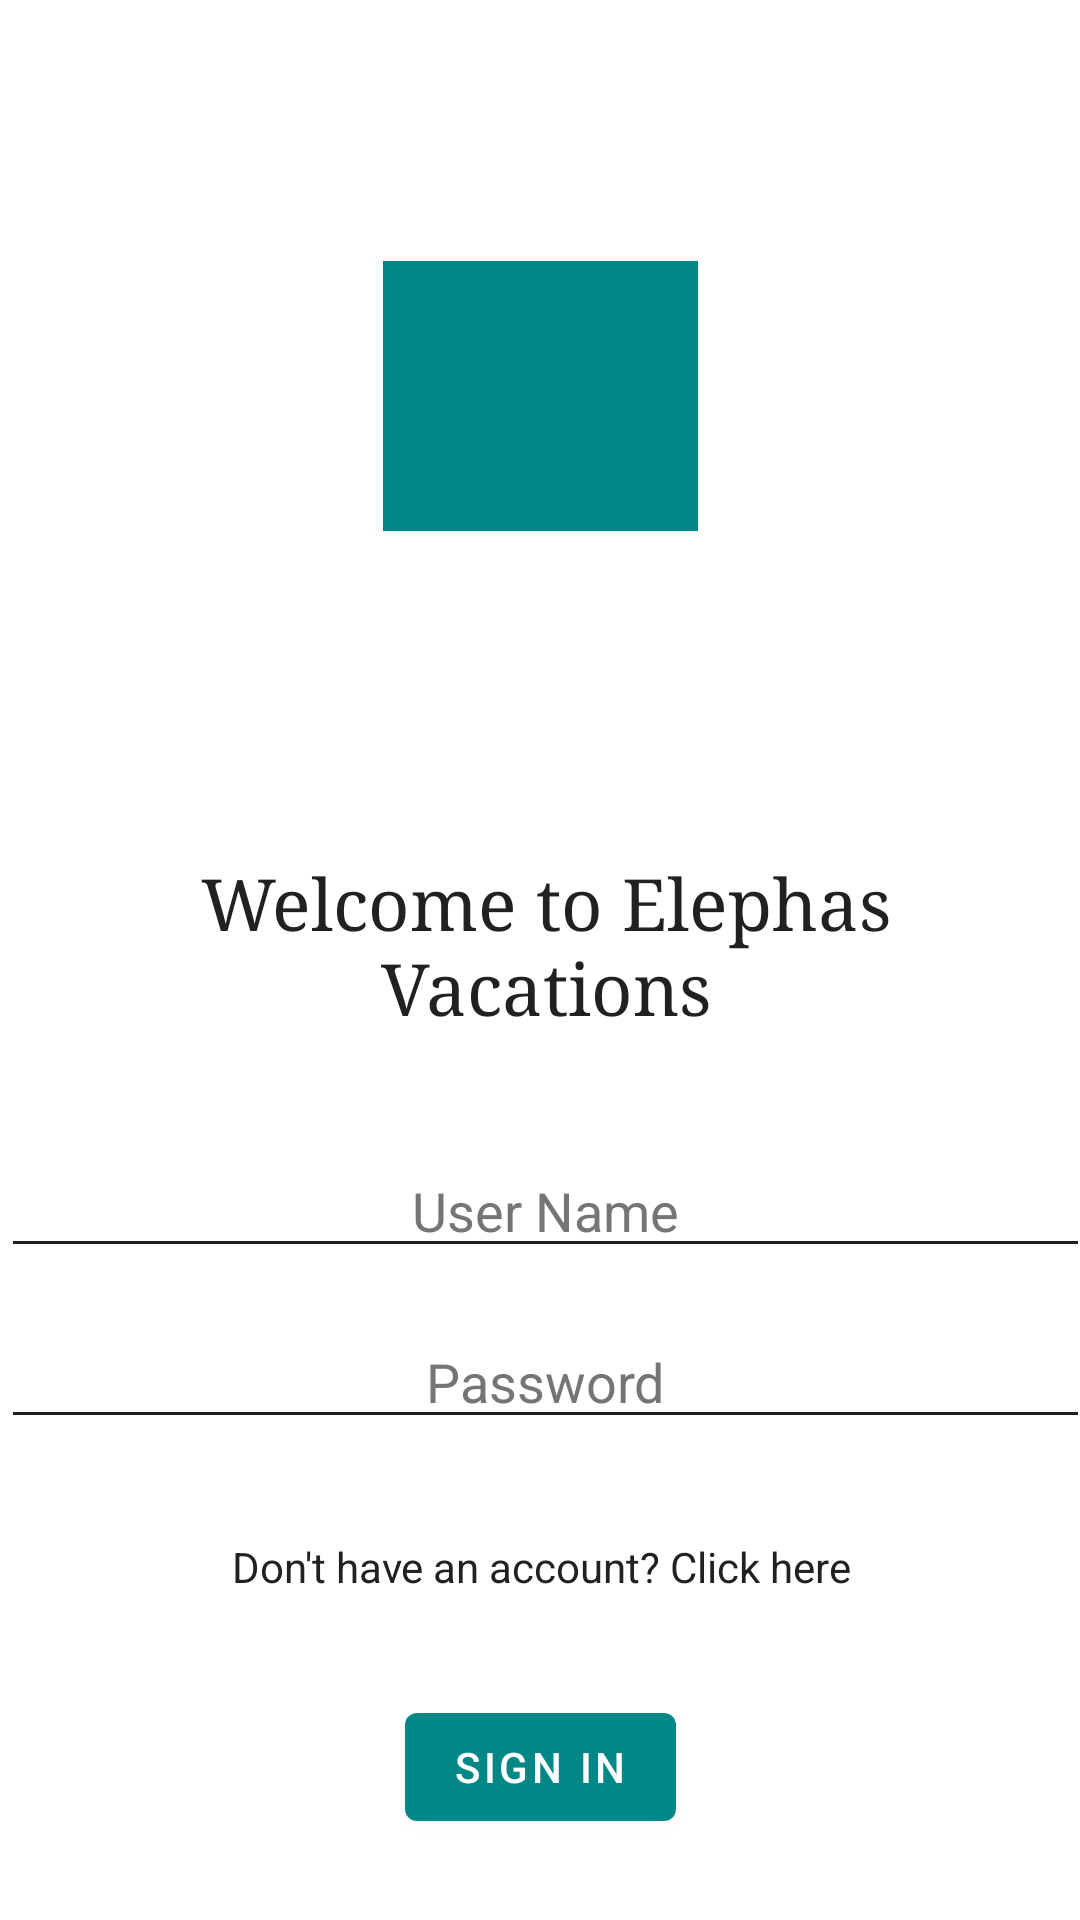

Android layout source for this screen:
<!-- AndroidManifest.xml: application theme AppTheme -->
<!-- res/layout/activity_login.xml -->
<?xml version="1.0" encoding="utf-8"?>
<androidx.constraintlayout.widget.ConstraintLayout xmlns:android="http://schemas.android.com/apk/res/android"
    xmlns:app="http://schemas.android.com/apk/res-auto"
    xmlns:tools="http://schemas.android.com/tools"
    android:layout_width="match_parent"
    android:layout_height="match_parent"
    tools:context=".LoginActivity">


    <TextView
        android:id="@+id/textView"
        android:layout_width="282dp"
        android:layout_height="102dp"
        android:layout_marginStart="8dp"
        android:layout_marginLeft="8dp"
        android:layout_marginTop="264dp"
        android:layout_marginEnd="8dp"
        android:layout_marginRight="8dp"
        android:gravity="center"
        android:text="@string/txtWelcome"
        android:textSize="24sp"
        app:fontFamily="serif"
        app:layout_constraintEnd_toEndOf="@+id/editText"
        app:layout_constraintHorizontal_bias="0.495"
        app:layout_constraintStart_toStartOf="@+id/editText"
        app:layout_constraintTop_toTopOf="parent" />

    <EditText
        android:id="@+id/editText2"
        android:layout_width="363dp"
        android:layout_height="wrap_content"
        android:layout_marginBottom="153dp"
        android:ems="10"
        android:gravity="center"
        android:hint="@string/txtPassword"
        android:inputType="textPassword"
        app:layout_constraintBottom_toBottomOf="parent"
        app:layout_constraintEnd_toEndOf="@+id/button"
        app:layout_constraintHorizontal_bias="0.494"
        app:layout_constraintStart_toStartOf="@+id/button"
        app:layout_constraintTop_toBottomOf="@+id/editText" />

    <Button
        android:id="@+id/button"
        android:layout_width="wrap_content"
        android:layout_height="wrap_content"
        android:onClick="sendDataToOtherScreen"
        android:text="@string/txtSignIn"
        app:backgroundTint="@color/design_default_color_secondary_variant"
        app:layout_constraintBottom_toBottomOf="parent"
        app:layout_constraintEnd_toEndOf="parent"
        app:layout_constraintHorizontal_bias="0.5"
        app:layout_constraintStart_toStartOf="parent"
        app:layout_constraintTop_toBottomOf="@+id/textView12" />

    <EditText
        android:id="@+id/editText"
        android:layout_width="363dp"
        android:layout_height="wrap_content"
        android:layout_marginTop="8dp"
        android:layout_marginBottom="8dp"
        android:ems="10"
        android:gravity="center"
        android:hint="@string/txtUserName"
        android:inputType="textPersonName"
        app:layout_constraintBottom_toTopOf="@+id/editText2"
        app:layout_constraintEnd_toEndOf="@+id/editText2"
        app:layout_constraintHorizontal_bias="0.0"
        app:layout_constraintStart_toStartOf="@+id/editText2"
        app:layout_constraintTop_toBottomOf="@+id/textView"
        app:layout_constraintVertical_bias="0.677" />

    <TextView
        android:id="@+id/textView12"
        android:layout_width="361dp"
        android:layout_height="31dp"
        android:gravity="center"
        android:onClick="redirectToRegistrationActivity"
        android:text="@string/txtRegisterForLoginScreen"
        app:layout_constraintBottom_toTopOf="@+id/button"
        app:layout_constraintEnd_toEndOf="parent"
        app:layout_constraintHorizontal_bias="0.5"
        app:layout_constraintStart_toStartOf="parent"
        app:layout_constraintTop_toBottomOf="@+id/editText2" />

    <ImageView
        android:id="@+id/imageView4"
        android:layout_width="105dp"
        android:layout_height="90dp"
        android:background="@color/design_default_color_secondary_variant"
        app:layout_constraintBottom_toTopOf="@+id/textView"
        app:layout_constraintEnd_toEndOf="parent"
        app:layout_constraintHorizontal_bias="0.5"
        app:layout_constraintStart_toStartOf="parent"
        app:layout_constraintTop_toTopOf="parent"
        app:srcCompat="@drawable/elephas_icon" />

</androidx.constraintlayout.widget.ConstraintLayout>
<!-- resources referenced by this layout -->
<resources>
  <string name="txtPassword">Password</string>
  <string name="txtRegisterForLoginScreen">Don\'t have an account? Click here</string>
  <string name="txtSignIn">Sign in</string>
  <string name="txtUserName">User Name</string>
  <string name="txtWelcome">Welcome to Elephas Vacations</string>
  <style name="AppTheme" parent="Theme.MaterialComponents.Light.NoActionBar">
          <item name="colorPrimary">@color/colorPrimary</item>
          <item name="colorPrimaryDark">@color/colorPrimaryDark</item>
          <item name="colorAccent">@color/colorAccent</item>
          <item name="android:textColor">@color/colorText</item>
          <item name="android:textColorHint">@color/colorTextHint</item>
          <item name="colorControlNormal">@color/colorText</item>
          <item name="colorControlActivated">@color/colorText</item>
      </style>
  <color name="colorPrimary">#673AB7</color>
  <color name="colorPrimaryDark">#512DA8</color>
  <color name="colorAccent">#03A9F4</color>
  <color name="colorText">#212121</color>
  <color name="colorTextHint">#757575</color>
</resources>
